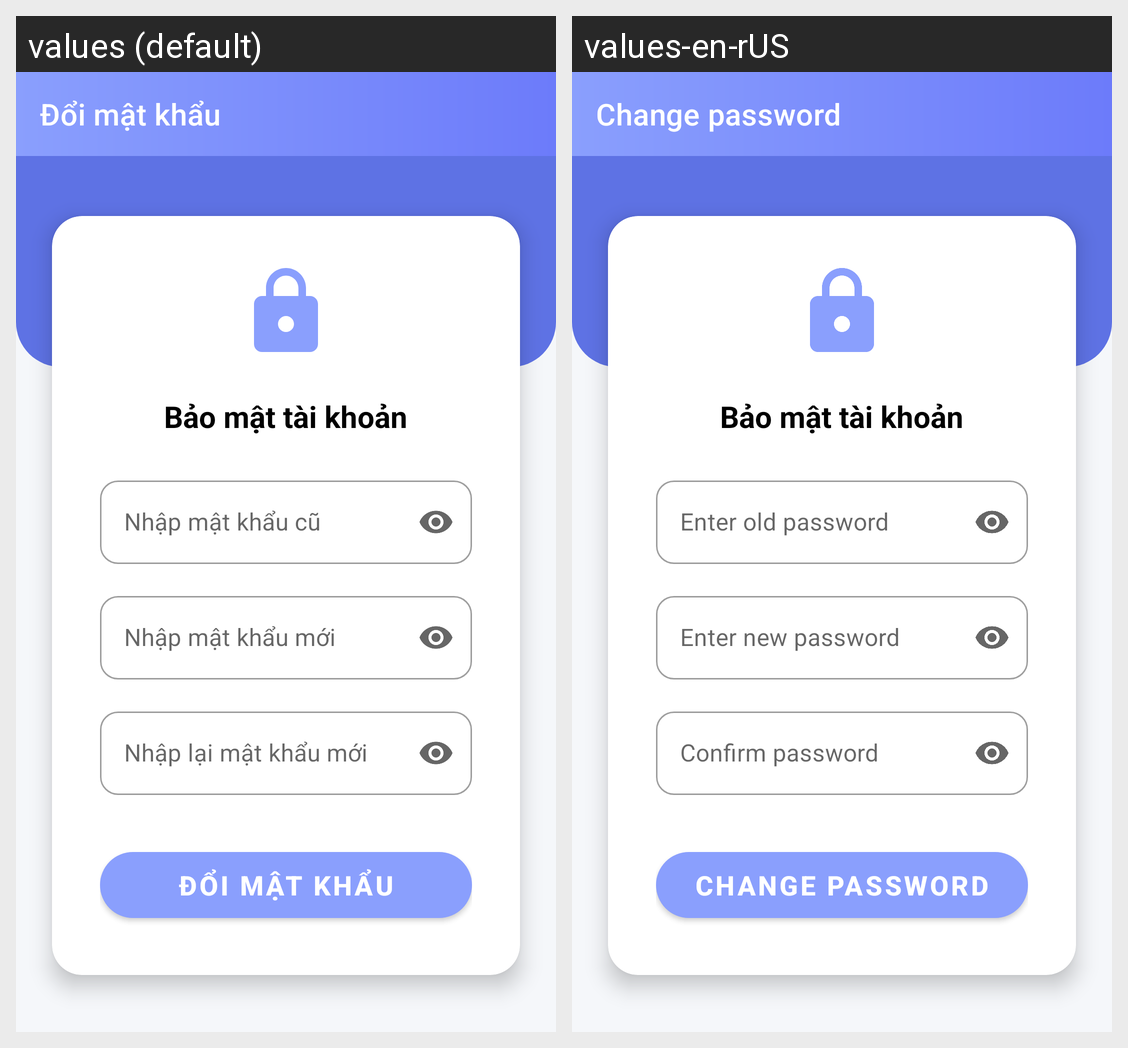

Locale-by-locale string values for the Android screen shown in this grid:
Android screen res/layout/activity_change_password.xml rendered under 2 locales, left to right: values (default), values-en-rUS. Device: Nexus 5 (rendered at 1080×1920; each locale shown at half size, 540×960, under a caption strip naming it); theme Theme.ENoti.
Strings drawn on this screen, with the default value and each locale's value (text and hints the layout hard-codes, and strings that could not be matched under every locale, appear in the picture but are not listed):

change_password_text
  values: Đổi mật khẩu
  values-en-rUS: Change password

enter_old_password_text
  values: Nhập mật khẩu cũ
  values-en-rUS: Enter old password

enter_new_password_text
  values: Nhập mật khẩu mới
  values-en-rUS: Enter new password

enter_confirm_password_text
  values: Nhập lại mật khẩu mới
  values-en-rUS: Confirm password
